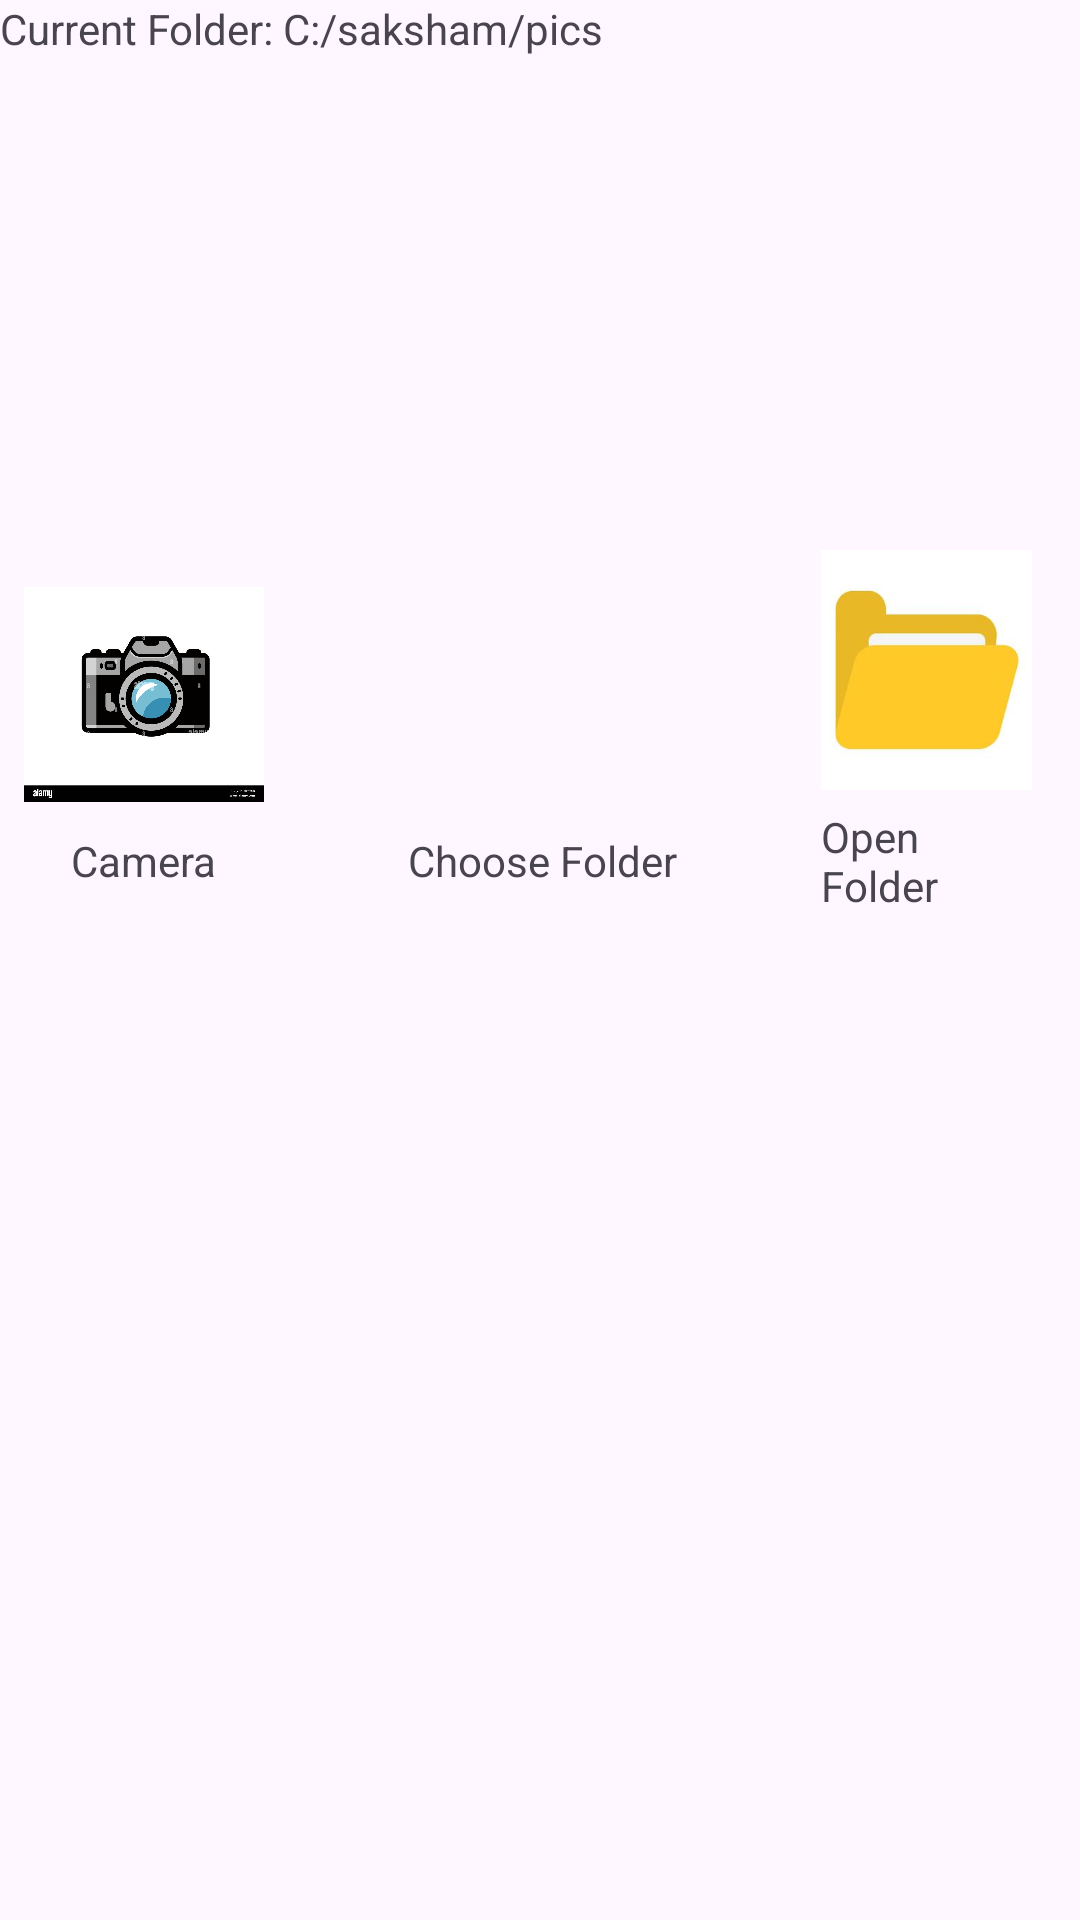

Produce the Android XML layout that renders to this screen, including the resource entries it uses.
<!-- AndroidManifest.xml: application theme Theme.ImageHandler -->
<!-- res/layout/activity_main.xml -->
<?xml version="1.0" encoding="utf-8"?>
<androidx.constraintlayout.widget.ConstraintLayout
    xmlns:android="http://schemas.android.com/apk/res/android"
    xmlns:app="http://schemas.android.com/apk/res-auto"
    xmlns:tools="http://schemas.android.com/tools"
    android:layout_width="match_parent"
    android:layout_height="match_parent">

    <LinearLayout
        android:layout_width="wrap_content"
        android:layout_height="wrap_content"
        android:layout_margin="16dp"
        android:gravity="center"
        android:orientation="horizontal"

        app:layout_constraintBottom_toBottomOf="parent"
        app:layout_constraintEnd_toEndOf="parent"
        app:layout_constraintHorizontal_bias="0.644"
        app:layout_constraintStart_toStartOf="parent"
        app:layout_constraintTop_toTopOf="parent"
        app:layout_constraintVertical_bias="0.336">

        
        <LinearLayout
            android:id="@+id/cameraBlock"
            android:layout_width="wrap_content"
            android:layout_height="wrap_content"
            android:background="?attr/selectableItemBackground"
            android:clickable="true"
            android:focusable="true"
            android:gravity="center"
            android:orientation="vertical"
            android:padding="12dp">

            <ImageView
                android:layout_width="80dp"
                android:layout_height="80dp"
                android:scaleType="centerInside"
                android:src="@drawable/camera" />

            <TextView
                android:layout_width="wrap_content"
                android:layout_height="wrap_content"
                android:layout_marginTop="6dp"
                android:text="Camera"
                android:textSize="14sp" />
        </LinearLayout>

        <Space
            android:layout_width="24dp"
            android:layout_height="wrap_content" />

        
        <LinearLayout
            android:id="@+id/createFolderBlock"
            android:layout_width="wrap_content"
            android:layout_height="wrap_content"
            android:background="?attr/selectableItemBackground"
            android:clickable="true"
            android:focusable="true"
            android:gravity="center"
            android:orientation="vertical"
            android:padding="12dp">

            <ImageView
                android:layout_width="80dp"
                android:layout_height="80dp"
                android:scaleType="centerInside"
                android:src="@drawable/create_folder" />

            <TextView
                android:layout_width="wrap_content"
                android:layout_height="wrap_content"
                android:layout_marginTop="6dp"
                android:text="Choose Folder"
                android:textSize="14sp" />
        </LinearLayout>

        <Space
            android:layout_width="24dp"
            android:layout_height="wrap_content" />

        
        <LinearLayout
            android:id="@+id/openFolderBlock"
            android:layout_width="wrap_content"
            android:layout_height="wrap_content"
            android:background="?attr/selectableItemBackground"
            android:clickable="true"
            android:focusable="true"
            android:gravity="center"
            android:orientation="vertical"
            android:padding="12dp">

            <ImageView
                android:layout_width="80dp"
                android:layout_height="80dp"
                android:scaleType="centerInside"
                android:src="@drawable/folder" />

            <TextView
                android:layout_width="wrap_content"
                android:layout_height="wrap_content"
                android:layout_marginTop="6dp"
                android:text="Open Folder"
                android:textSize="14sp" />
        </LinearLayout>

    </LinearLayout>

    <TextView
        android:id="@+id/textView"
        android:layout_width="wrap_content"
        android:layout_height="wrap_content"
        android:text="Current Folder: C:/saksham/pics"
        tools:layout_editor_absoluteX="104dp"
        tools:layout_editor_absoluteY="491dp" />

</androidx.constraintlayout.widget.ConstraintLayout>
<!-- resources referenced by this layout -->
<resources>
  <!-- drawable camera: jpg bitmap (drawable, 43969 bytes) -->
  <!-- drawable folder: jpg bitmap (drawable, 3675 bytes) -->
  <style name="Theme.ImageHandler" parent="Base.Theme.ImageHandler" />
  <style name="Base.Theme.ImageHandler" parent="Theme.Material3.DayNight.NoActionBar">
          
          
      </style>
</resources>
